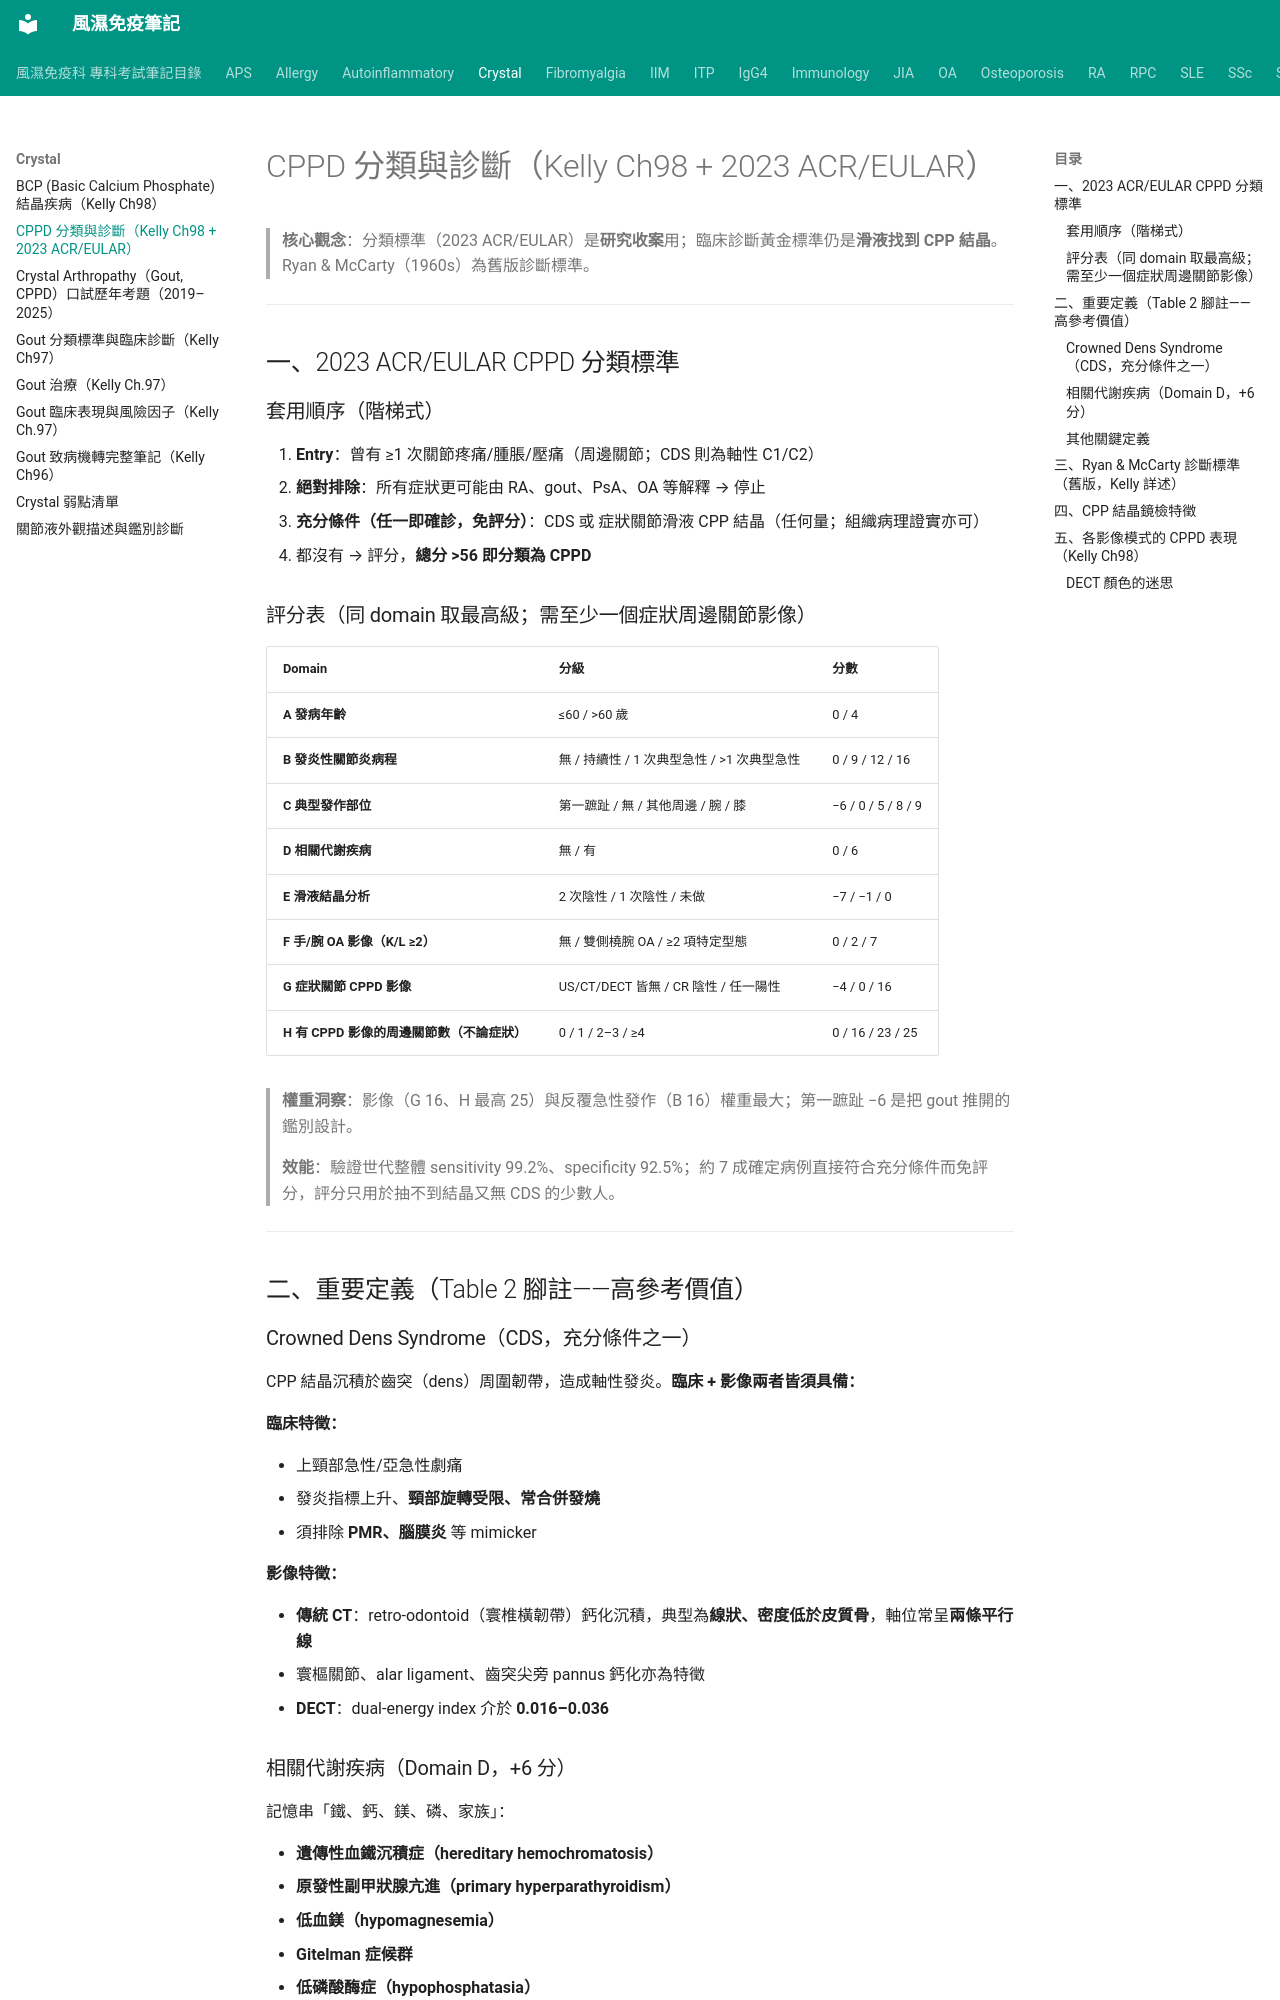

repository: tsaiming1014/rheum-note · page: Crystal/CPPD_分類與診斷/index.html · generator: mkdocs

# CPPD 分類與診斷（Kelly Ch98 + 2023 ACR/EULAR）

> **核心觀念**：分類標準（2023 ACR/EULAR）是**研究收案**用；臨床診斷黃金標準仍是**滑液找到 CPP 結晶**。Ryan & McCarty（1960s）為舊版診斷標準。

---

## 一、2023 ACR/EULAR CPPD 分類標準

### 套用順序（階梯式）

1. **Entry**：曾有 ≥1 次關節疼痛/腫脹/壓痛（周邊關節；CDS 則為軸性 C1/C2）
2. **絕對排除**：所有症狀更可能由 RA、gout、PsA、OA 等解釋 → 停止
3. **充分條件（任一即確診，免評分）**：CDS 或 症狀關節滑液 CPP 結晶（任何量；組織病理證實亦可）
4. 都沒有 → 評分，**總分 >56 即分類為 CPPD**

### 評分表（同 domain 取最高級；需至少一個症狀周邊關節影像）

| Domain | 分級 | 分數 |
|---|---|---|
| **A 發病年齡** | ≤60 / >60 歲 | 0 / 4 |
| **B 發炎性關節炎病程** | 無 / 持續性 / 1 次典型急性 / >1 次典型急性 | 0 / 9 / 12 / 16 |
| **C 典型發作部位** | 第一蹠趾 / 無 / 其他周邊 / 腕 / 膝 | −6 / 0 / 5 / 8 / 9 |
| **D 相關代謝疾病** | 無 / 有 | 0 / 6 |
| **E 滑液結晶分析** | 2 次陰性 / 1 次陰性 / 未做 | −7 / −1 / 0 |
| **F 手/腕 OA 影像（K/L ≥2）** | 無 / 雙側橈腕 OA / ≥2 項特定型態 | 0 / 2 / 7 |
| **G 症狀關節 CPPD 影像** | US/CT/DECT 皆無 / CR 陰性 / 任一陽性 | −4 / 0 / 16 |
| **H 有 CPPD 影像的周邊關節數（不論症狀）** | 0 / 1 / 2–3 / ≥4 | 0 / 16 / 23 / 25 |

> **權重洞察**：影像（G 16、H 最高 25）與反覆急性發作（B 16）權重最大；第一蹠趾 −6 是把 gout 推開的鑑別設計。
>
> **效能**：驗證世代整體 sensitivity 99.2%、specificity 92.5%；約 7 成確定病例直接符合充分條件而免評分，評分只用於抽不到結晶又無 CDS 的少數人。

---

## 二、重要定義（Table 2 腳註——高參考價值）

### Crowned Dens Syndrome（CDS，充分條件之一）

CPP 結晶沉積於齒突（dens）周圍韌帶，造成軸性發炎。**臨床 + 影像兩者皆須具備：**

**臨床特徵：**

- 上頸部急性/亞急性劇痛
- 發炎指標上升、**頸部旋轉受限、常合併發燒**
- 須排除 **PMR、腦膜炎** 等 mimicker

**影像特徵：**

- **傳統 CT**：retro-odontoid（寰椎橫韌帶）鈣化沉積，典型為**線狀、密度低於皮質骨**，軸位常呈**兩條平行線**
- 寰樞關節、alar ligament、齒突尖旁 pannus 鈣化亦為特徵
- **DECT**：dual-energy index 介於 **0.016–0.036**
